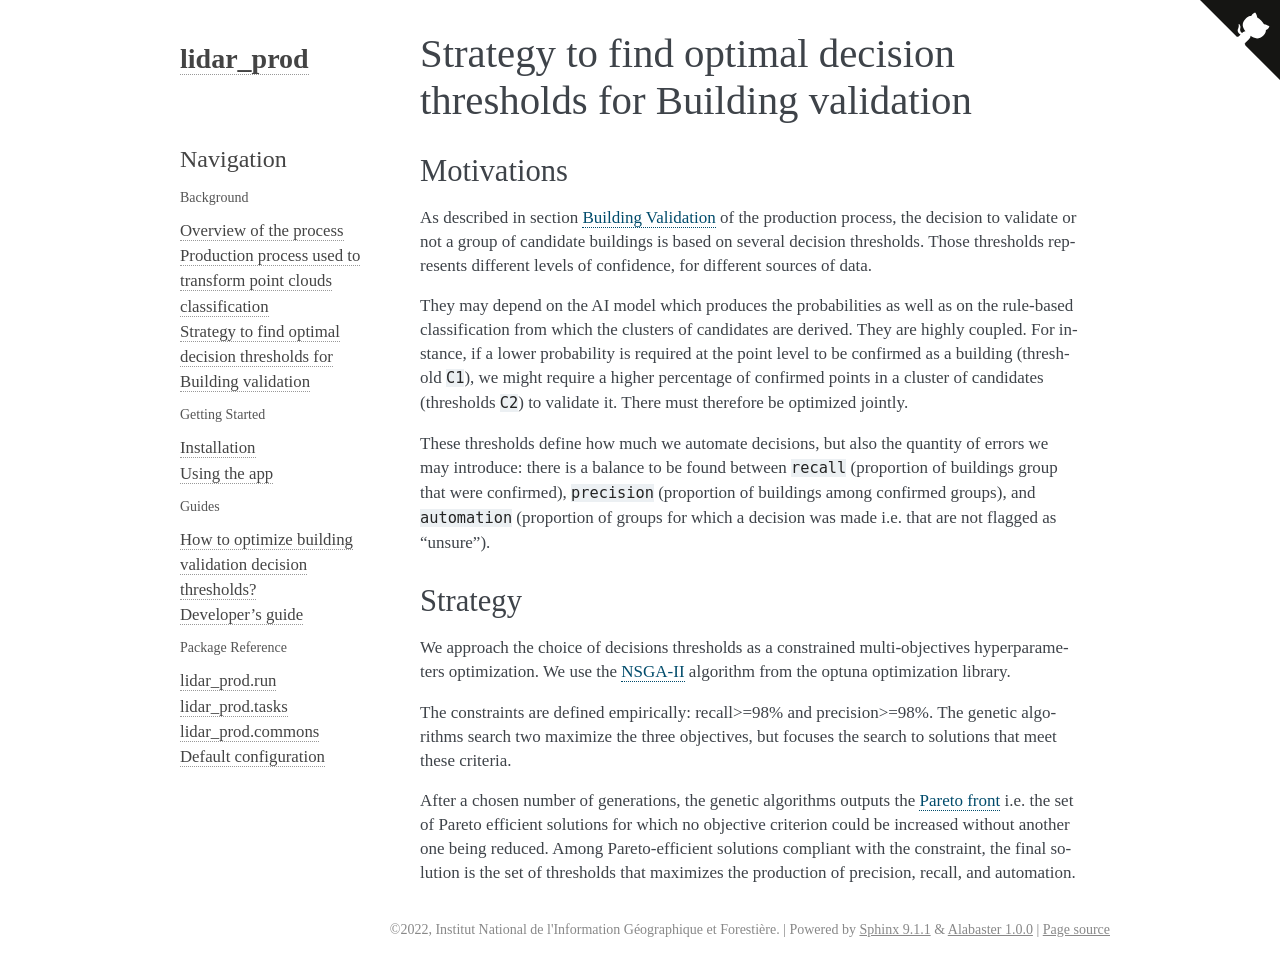

repository: IGNF/lidar-prod · page: background/thresholds_optimization_process.html · generator: sphinx

# Strategy to find optimal decision thresholds for Building validation

## Motivations

As described in section [Building Validation](./production_process.md) of the production process, the decision to validate or not a group of candidate buildings is based on several decision thresholds. Those thresholds represents different levels of confidence, for different sources of data.

They may depend on the AI model which produces the probabilities as well as on the rule-based classification from which the clusters of candidates are derived. They are highly coupled. For instance, if a lower probability is required at the point level to be confirmed as a building (threshold `C1`), we might require a higher percentage of confirmed points in a cluster of candidates (thresholds `C2`) to validate it. There must therefore be optimized jointly.

These thresholds define how much we automate decisions, but also the quantity of errors we may introduce: there is a balance to be found between `recall` (proportion of buildings group that were confirmed), `precision` (proportion of buildings among confirmed groups), and `automation` (proportion of groups for which a decision was made i.e. that are not flagged as "unsure").

## Strategy

We approach the choice of decisions thresholds as a constrained multi-objectives hyperparameters optimization.
We use the [NSGA-II](https://doi.org/10.1109/4235.996017) algorithm from the optuna optimization library.

The constraints are defined empirically: recall>=98% and precision>=98%. The genetic algorithms search two maximize the three objectives, but focuses the search to solutions that meet these criteria.

After a chosen number of generations, the genetic algorithms outputs the [Pareto front](https://en.wikipedia.org/wiki/Pareto_front) i.e. the set of Pareto efficient solutions for which no objective criterion could be increased without another one being reduced. Among Pareto-efficient solutions compliant with the constraint, the final solution is the set of thresholds that maximizes the production of precision, recall, and automation.
